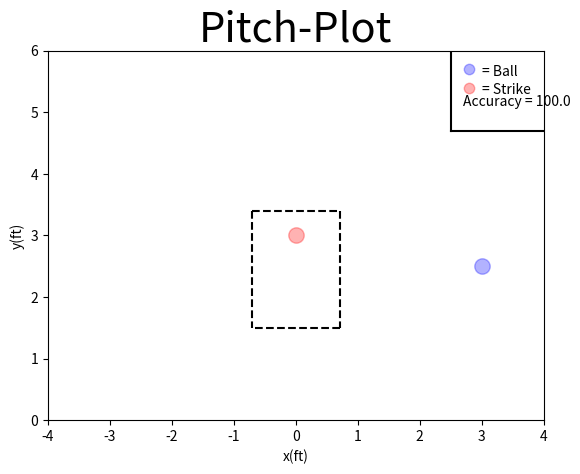

Generate this figure with matplotlib:
import matplotlib.pyplot as plt
import csv

def graph(player):

    player2 = []
    score = 0

    for i in range(len(player)): # assigns colors to strikes and balls
        if player[i][0] == "Called Strike":
            player[i].append("red")
            player2.append(player[i])
            if player[i][1] >= -8.5/12 and player[i][1] <= 8.5/12 and player[i][2] >= 1.5 and player[i][2] <= 3.4:
                score += 1
        if player[i][0] == "Ball":
            player[i].append("blue")
            player2.append(player[i])
            if player[i][1] <= -8.5/12 or player[i][1] >= 8.5/12 or player[i][2] <= 1.5 or player[i][2] >= 3.4:
                score += 1

    print(player2)
    print(score, '/', len(player2))
    acc = (score/len(player2)) * 100
    print(acc)


    plt.figure(1)

    # strike zone ---

    x = [-8.5/12, 8.5/12]
    y = [3.4, 3.4]
    x2 = [8.5/12, -8.5/12]
    y2 = [1.5, 1.5]
    x3 = [-8.5/12, -8.5/12]
    y3 = [3.4, 1.5]
    x4 = [8.5/12, 8.5/12]
    y4 = [3.4, 1.5]
    plt.plot(x, y, color='black', linestyle='--')
    plt.plot(x2, y2, color='black', linestyle='--')
    plt.plot(x3, y3, color='black', linestyle='--')
    plt.plot(x4, y4, color='black', linestyle='--')

    # ----------------

    # graphing
    for x in range(len(player2)):
        plt.plot(player2[x][1], player2[x][2], color=player2[x][3], marker='.', markersize=22.2, alpha=0.3)
    # labels
    plt.xlabel('x(ft)')
    plt.ylabel('y(ft)')
    plt.title('Pitch-Plot', fontsize=30)
    plt.axis([-4, 4, 0, 6]) # xmin, xmax, ymin, ymax
    plt.annotate('= Ball', xy=(3, 5.6))
    plt.annotate('= Strike', xy=(3, 5.3))
    plt.annotate('Accuracy = ' + str(acc), xy=(2.7, 5.1))
    plt.plot(2.8, 5.7, color='blue', marker='.', markersize=15, alpha=0.3)
    plt.plot(2.8, 5.4, color='red', marker='.', markersize=15, alpha=0.3)

    #---------
    q = [2.5, 4]
    z = [4.7, 4.7]
    q2 = [2.5, 2.5]
    z2 = [4.7, 6]
    plt.plot(q, z, color='black')
    plt.plot(q2, z2, color='black')
    #----------

    plt.show()



player = [['Ball', 3, 2.5], ['Called Strike', 0, 3], ['Swinging Strike', 1, 1]]
graph(player)